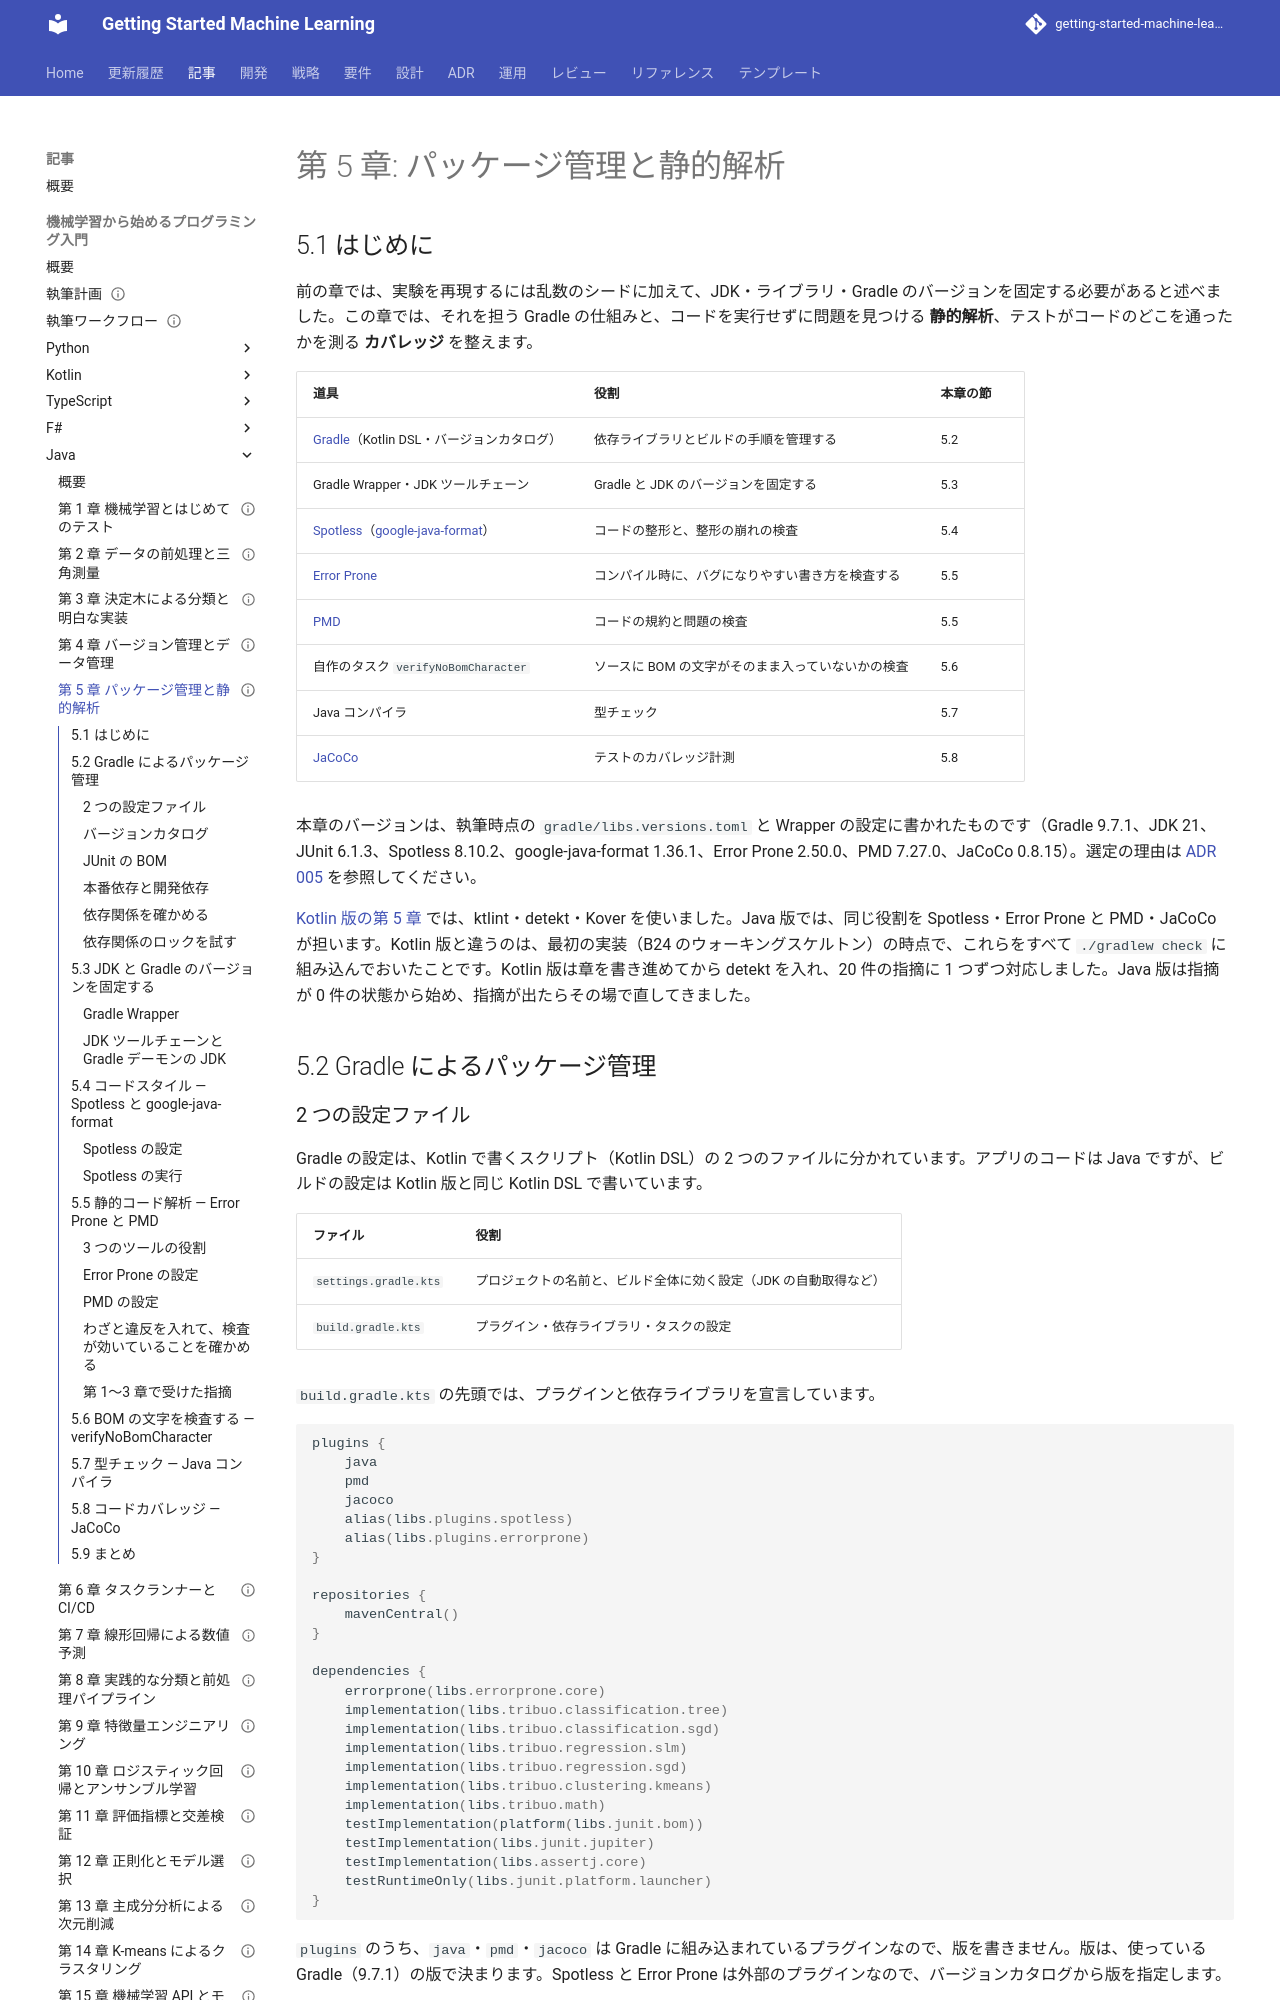

repository: k2works/getting-started-machine-learning · page: article/getting-start-ml/java/05-package-management-and-static-analysis/index.html · generator: mkdocs

---
type: Article
title: "第 5 章: パッケージ管理と静的解析"
description: "Gradle のバージョンカタログと JUnit の BOM、依存のロックを試した結果、Wrapper・JDK ツールチェーン・Gradle デーモンの JDK の固定、Spotless・Error Prone・PMD による静的解析と、わざと違反を入れて検査が効いていることを確かめる手順、JaCoCo によるカバレッジ計測を学ぶ。"
tags: [article,getting-start-ml,java]
status: draft
generated: { by: claude-code/claude-opus-5, at: 2026-09-19T16:30:00Z }
---

# 第 5 章: パッケージ管理と静的解析

## 5.1 はじめに

前の章では、実験を再現するには乱数のシードに加えて、JDK・ライブラリ・Gradle のバージョンを固定する必要があると述べました。この章では、それを担う Gradle の仕組みと、コードを実行せずに問題を見つける **静的解析**、テストがコードのどこを通ったかを測る **カバレッジ** を整えます。

| 道具 | 役割 | 本章の節 |
|------|------|---------|
| [Gradle](https://gradle.org/)（Kotlin DSL・バージョンカタログ） | 依存ライブラリとビルドの手順を管理する | 5.2 |
| Gradle Wrapper・JDK ツールチェーン | Gradle と JDK のバージョンを固定する | 5.3 |
| [Spotless](https://github.com/diffplug/spotless)（[google-java-format](https://github.com/google/google-java-format)） | コードの整形と、整形の崩れの検査 | 5.4 |
| [Error Prone](https://errorprone.info/) | コンパイル時に、バグになりやすい書き方を検査する | 5.5 |
| [PMD](https://pmd.github.io/) | コードの規約と問題の検査 | 5.5 |
| 自作のタスク `verifyNoBomCharacter` | ソースに BOM の文字がそのまま入っていないかの検査 | 5.6 |
| Java コンパイラ | 型チェック | 5.7 |
| [JaCoCo](https://www.jacoco.org/jacoco/) | テストのカバレッジ計測 | 5.8 |

本章のバージョンは、執筆時点の `gradle/libs.versions.toml` と Wrapper の設定に書かれたものです（Gradle 9.7.1、JDK 21、JUnit 6.1.3、Spotless 8.10.2、google-java-format 1.36.1、Error Prone 2.50.0、PMD 7.27.0、JaCoCo 0.8.15）。選定の理由は [ADR 005](../../../adr/005-java-ml-libraries.md) を参照してください。

[Kotlin 版の第 5 章](../kotlin/05-package-management-and-static-analysis.md) では、ktlint・detekt・Kover を使いました。Java 版では、同じ役割を Spotless・Error Prone と PMD・JaCoCo が担います。Kotlin 版と違うのは、最初の実装（B24 のウォーキングスケルトン）の時点で、これらをすべて `./gradlew check` に組み込んでおいたことです。Kotlin 版は章を書き進めてから detekt を入れ、20 件の指摘に 1 つずつ対応しました。Java 版は指摘が 0 件の状態から始め、指摘が出たらその場で直してきました。

## 5.2 Gradle によるパッケージ管理
